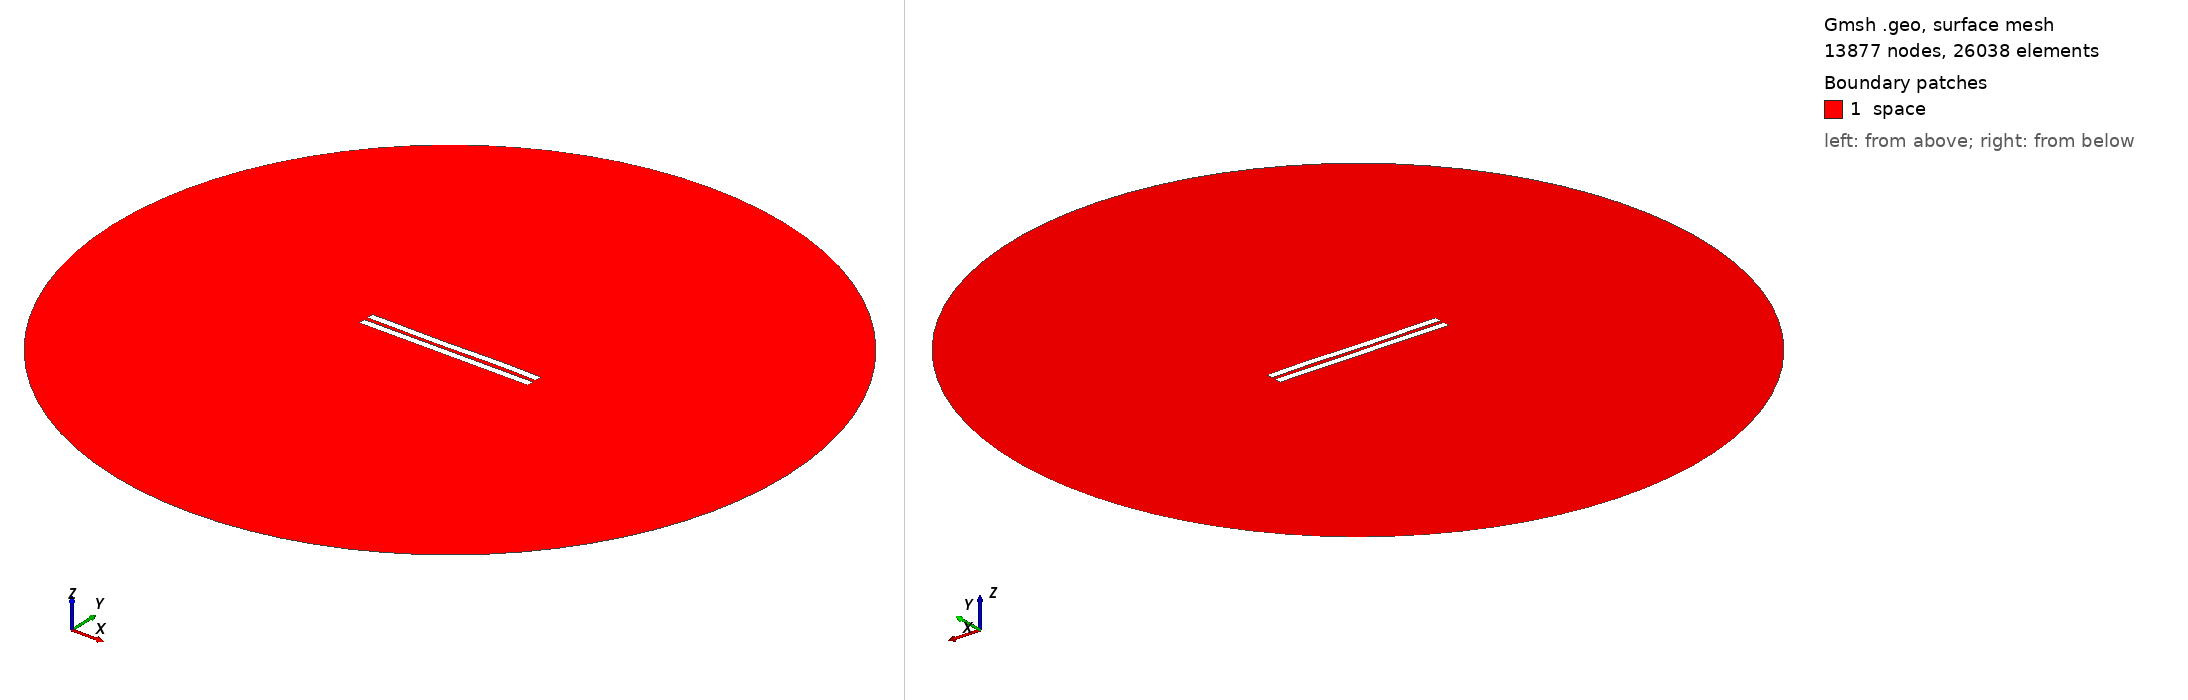

Gmsh geometry script, surface-meshed: 13877 nodes, 26038 surface elements. Boundary patches (legend numbers): 1 space. Left view from above one corner, right view from below the opposite corner. Legend entries are the model's physical surfaces. The drawing asked Gmsh for element sizes between 1% and 20% of the model's largest extent; the script's own settings can give other sizes.

=== 2779.geo (drawn) ===
//---------------------------------------
// Geometry kernel
//---------------------------------------

SetFactory("OpenCASCADE");



//---------------------------------------
// Parameters of the geometry
//---------------------------------------

// Overetch of the upper plate
overetch = 0.0;

// Distance between the plates
distance = 2.5;

// Discretization over the x axis (for the deformation)
nx = 50; 

// Length of the plate
L = 100 - overetch; 

// Number of modes
n = 4; 

// 1st mode coefficient
coeff(1) = 0.0;
beta(1) = 0.596864 * 3.1415926535 / L;

// 2nd mode coefficient
coeff(2) = -0.075;
beta(2) = 1.49418 * 3.1415926535 / L;

// 3rd mode coefficient
coeff(3) = -0.15;
beta(3) = 2.50025 * 3.1415926535 / L;

// 4th mode coefficient
coeff(4) = 0.07499999999999998;
beta(4) = 3.49999 * 3.1415926535 / L;



//---------------------------------------
// Upper plate (deformed rectangle)
//---------------------------------------

// Coordiantes of the upper plate
xmin = -50;
xmax = 50 - overetch;

// Height of the upper plate
yheight = 4 - 2 * overetch;

// Indexes of the points
UpperID[] = {};
LowerID[] = {};
LeftID[] = {};
RightID[] = {};

// Point index
p = 1;

// Horizontal edges
For i In {1:nx}
    x = xmin + (i-1)*(xmax - xmin)/(nx-1);

    y_bottom = distance / 2 + overetch;
    For j In {1:n}
        C = (Cosh(beta(j)*L) + Cos(beta(j)*L)) / (Sinh(beta(j)*L) + Sin(beta(j)*L));
        y_bottom  = y_bottom + coeff(j) * (Cosh(beta(j)*(x+50)) - Cos(beta(j)*(x+50)) - C * (Sinh(beta(j)*(x+50)) - Sin(beta(j)*(x+50))));
    EndFor

    y_top = y_bottom + yheight;

    Point(p) = {x, y_top, 0, 1.0};
    UpperID[i] = p;
    p = p + 1;

    Point(p) = {x, y_bottom, 0, 1.0};
    LowerID[i] = p;
    p = p + 1;
EndFor

// Create point lists
UpperPts[] = {}; LowerPts[] = {};
For i In {1:nx}
  UpperPts[] += {UpperID[i]};
  LowerPts[] += {LowerID[i]};
EndFor

// Build splines
Spline(1) = {UpperPts[]};
Spline(2) = {LowerPts[]};
Line(3) = {LowerPts[nx-1], UpperPts[nx-1]};
Line(4) = {LowerPts[0], UpperPts[0]};

// Build the plane surface
Curve Loop(1) = {2, 3, -1, -4};
Plane Surface(1) = {1};



//---------------------------------------
// Lower plate (rectangle)
//---------------------------------------

// Vertices
Point(1001) = {-50, -1, 0, 1.0};
Point(1002) = { 50, -1, 0, 1.0};
Point(1003) = { 50,  -5, 0, 1.0};
Point(1004) = {-50,  -5, 0, 1.0};

// Edges
Line(5) = {1001, 1002};
Line(6) = {1002, 1003};
Line(7) = {1003, 1004};
Line(8) = {1004, 1001};

// Plane surface
Line Loop(2) = {5, 6, 7, 8};
Plane Surface(2) = {2}; 



//---------------------------------------
// Outer (fictious) boundary
//---------------------------------------

// Points
Point(1005) = {0, 0, 0};       // Center
Point(1006) = {200, 0, 0};     // Start point
Point(1007) = {0, 200, 0};     // 90 degrees
Point(1008) = {-200, 0, 0};    // 180 degrees
Point(1009) = {0, -200, 0};    // 270 degrees

// Circle arcs (each needs start, center, end)
Circle(9) = {1006, 1005, 1007};
Circle(10) = {1007, 1005, 1008};
Circle(11) = {1008, 1005, 1009};
Circle(12) = {1009, 1005, 1006};

// Plane surface for the entire domain
Curve Loop(3) = {9, 10, 11, 12};
Surface(3) = {3};

// Subtract the plates from the whole domain to obtain the actual domain where we want to solve the equations
BooleanDifference{ Surface{3}; Delete; }{ Surface{1}; Surface{2}; Delete; }




//---------------------------------------
// Transfinite Lines/Curves
//---------------------------------------

// Set the number of points on the boundaries
r = 7;

// Plates
Transfinite Curve {1, 2} = 50*r Using Progression 1;
Transfinite Curve {3, 4} = 2*r Using Progression 1;
Transfinite Line {5, 7} = 50*r Using Progression 1;
Transfinite Line {6, 8} = 2*r Using Progression 1;

// Outer boundary
Transfinite Line {9, 10, 11, 12} = 20 Using Progression 1;



//---------------------------------------
// Physical groups
//---------------------------------------                

// Physical curves (boundaries)
Physical Line("force_segment", 10) = {2};
Physical Line("upper_plate", 11) = {1, 3, 4};
Physical Line("lower_plate", 12) = {5, 6, 7, 8};
Physical Line("boundary", 20) = {9, 10, 11, 12};

// Physical Surfaces
Physical Surface("space", 30) = {3};



//---------------------------------------
// 6. Generate the Mesh
//---------------------------------------

// 2D mesh generation
Mesh 2;
